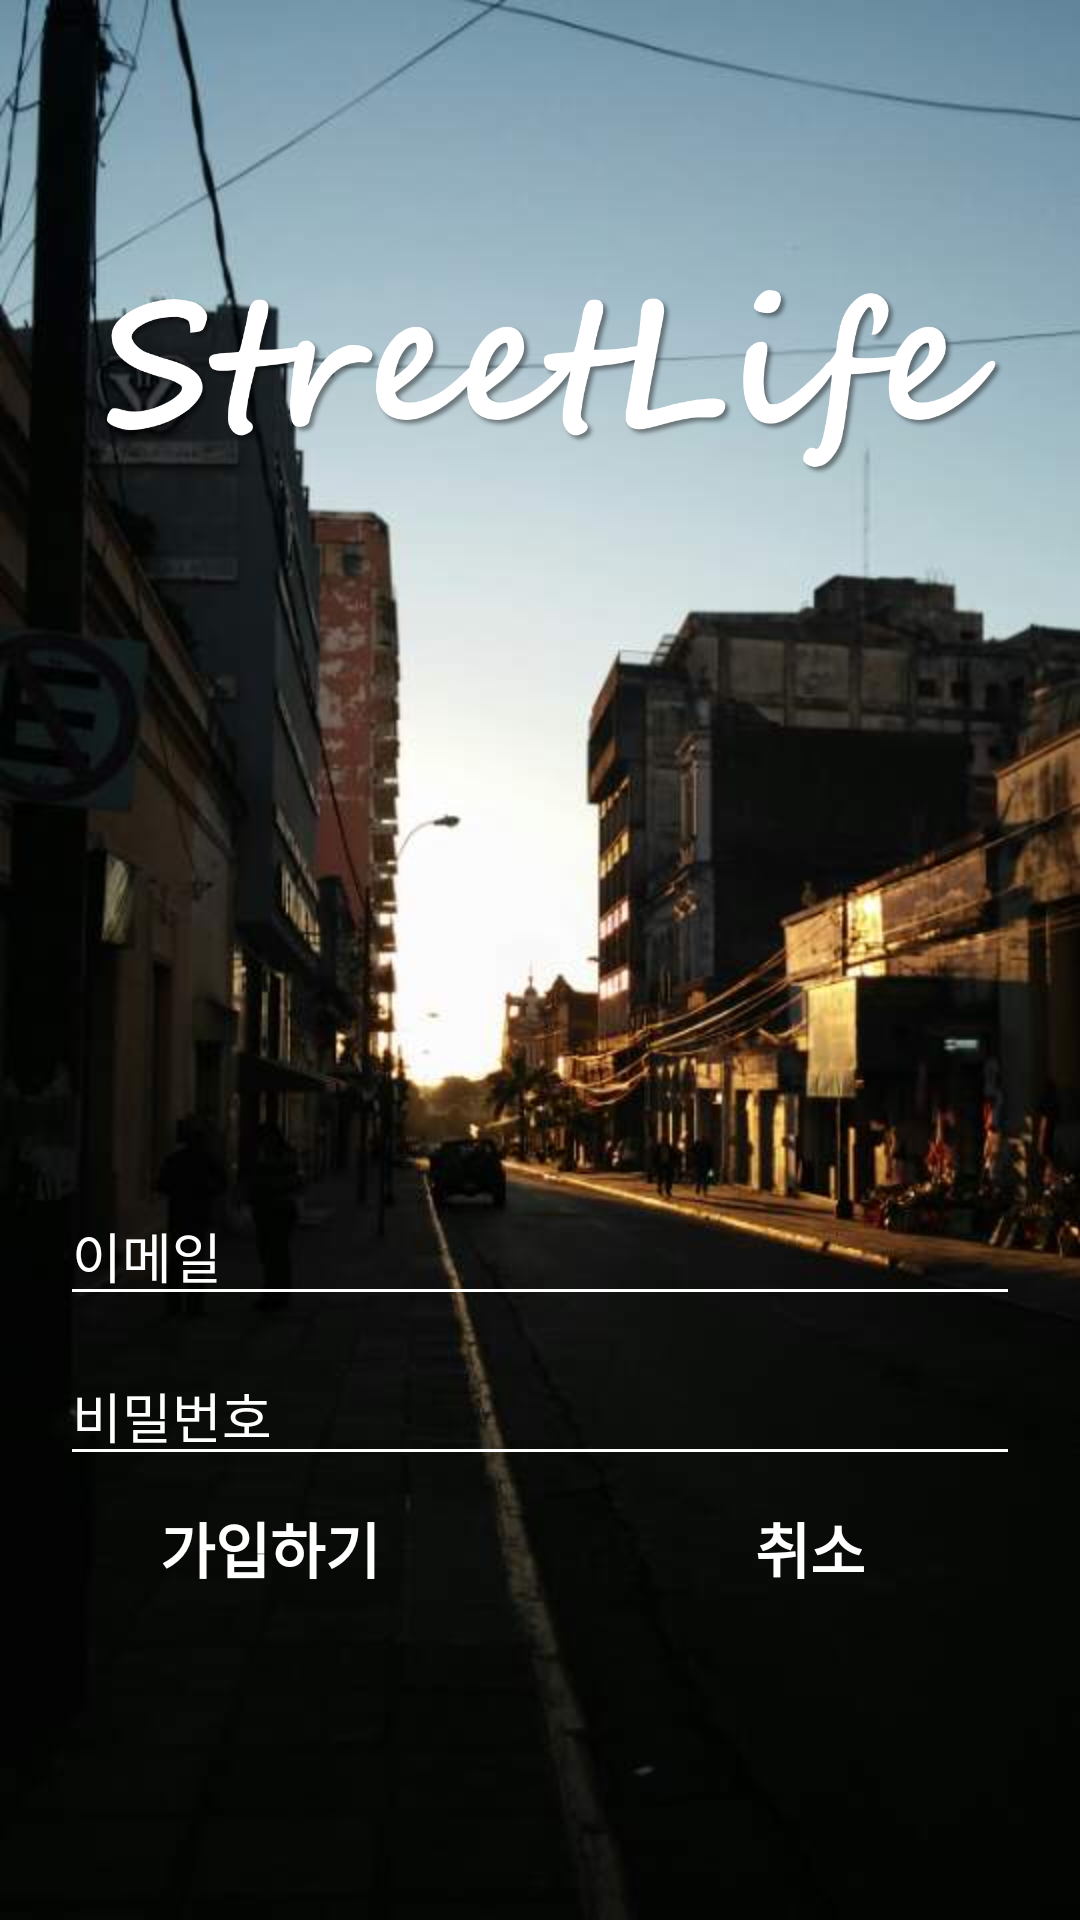

The Android layout XML behind this screen, and the referenced resources:
<!-- AndroidManifest.xml: application theme AppTheme -->
<!-- res/layout/activity_sign_up.xml -->
<?xml version="1.0" encoding="utf-8"?>
<RelativeLayout xmlns:android="http://schemas.android.com/apk/res/android"
    xmlns:tools="http://schemas.android.com/tools"
    android:layout_width="match_parent"
    android:layout_height="match_parent"
    android:background="@drawable/login_background"
    tools:context=".LoginActivity">

    <ImageView
        android:layout_width="match_parent"
        android:layout_height="wrap_content"
        android:layout_above="@id/sign_up_layout"
        android:layout_alignParentTop="true"
        android:layout_marginBottom="100dp"
        android:src="@drawable/logo_streetlife" />

    <LinearLayout
        android:id="@+id/sign_up_layout"
        android:layout_width="match_parent"
        android:layout_height="wrap_content"
        android:layout_alignParentBottom="true"
        android:orientation="vertical">

        <EditText
            android:id="@+id/sign_up_email"
            android:layout_width="match_parent"
            android:layout_height="wrap_content"
            android:layout_marginLeft="20dp"
            android:layout_marginTop="20dp"
            android:layout_marginRight="20dp"
            android:backgroundTint="@color/colorWhite"
            android:hint="@string/email"
            android:inputType="textEmailAddress"
            android:textColor="@color/colorWhite"
            android:textColorHint="@color/colorWhite" />

        <EditText
            android:id="@+id/sign_up__password"
            android:layout_width="match_parent"
            android:layout_height="wrap_content"
            android:layout_marginLeft="20dp"
            android:layout_marginTop="10dp"
            android:layout_marginRight="20dp"
            android:backgroundTint="@color/colorWhite"
            android:hint="@string/password"
            android:inputType="textPassword"
            android:textColor="@color/colorWhite"
            android:textColorHint="@color/colorWhite" />

        <LinearLayout
            android:layout_width="match_parent"
            android:layout_height="match_parent"
            android:layout_marginBottom="100dp"
            android:orientation="horizontal">

            <Button
                android:id="@+id/btn_complete_sign_up"
                android:layout_width="wrap_content"
                android:layout_height="48dp"
                android:layout_gravity="center"
                android:layout_weight="1"
                android:background="@color/colorTransparent"
                android:text="@string/click_sign_up"
                android:textColor="@color/colorWhite"
                android:textSize="20sp"
                android:textStyle="bold" />

            <Button
                android:id="@+id/btn_cancel_sign_up"
                android:layout_width="wrap_content"
                android:layout_height="48dp"
                android:layout_gravity="center"
                android:layout_weight="1"
                android:background="@color/colorTransparent"
                android:text="@string/cancel_sign_up"
                android:textColor="@color/colorWhite"
                android:textSize="20sp"
                android:textStyle="bold" />
        </LinearLayout>
    </LinearLayout>
</RelativeLayout>
<!-- resources referenced by this layout -->
<resources>
  <color name="colorTransparent">#00FFFF00</color>
  <color name="colorWhite">#FFFFFF</color>
  <!-- drawable login_background: jpg bitmap (drawable-v24, 43889 bytes) -->
  <!-- drawable logo_streetlife: png bitmap (drawable-v24, 109633 bytes) -->
  <string name="cancel_sign_up">취소</string>
  <string name="click_sign_up">가입하기</string>
  <string name="email">이메일</string>
  <string name="password">비밀번호</string>
  <style name="AppTheme" parent="Theme.AppCompat.Light.NoActionBar">
          
          <item name="colorPrimaryDark">@color/colorBlack</item>
      </style>
  <color name="colorBlack">#000000</color>
</resources>
